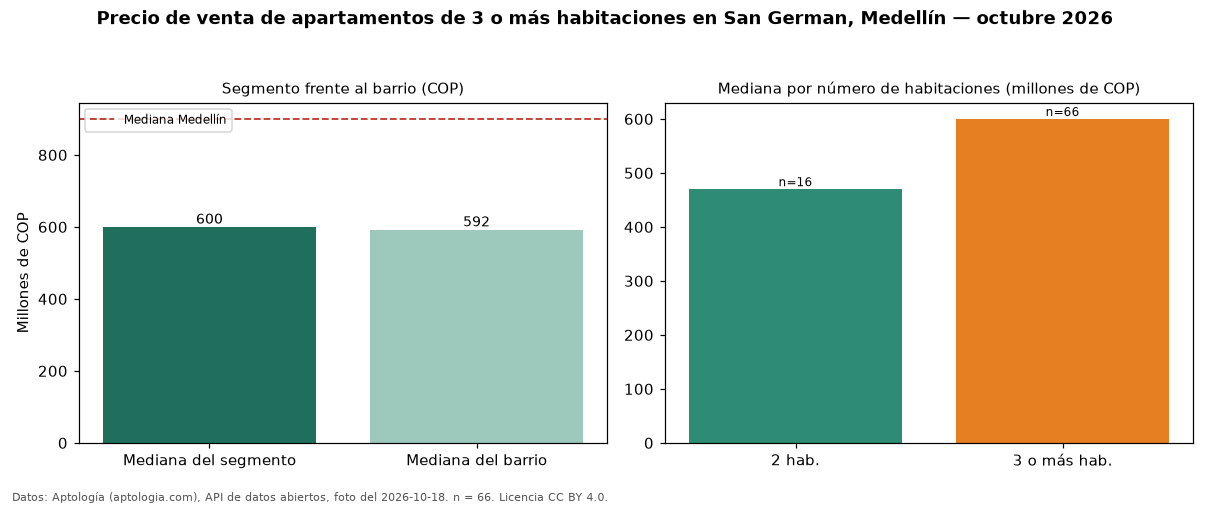

Data behind this chart, as committed beside it:
seccion, metrica, valor_cop, n
precio, mediana, 600000000, 66
habitaciones, 2, 470000000, 16
habitaciones, 3+, 600000000, 66
barrio, mediana_barrio_todos_los_tamanos, 592500000, 82
ciudad, mediana_ciudad, 900000000, 
fuente, fecha_foto, 2026-10-18, 
fuente, atribucion, https://www.aptologia.com/venta/medellin…, 
